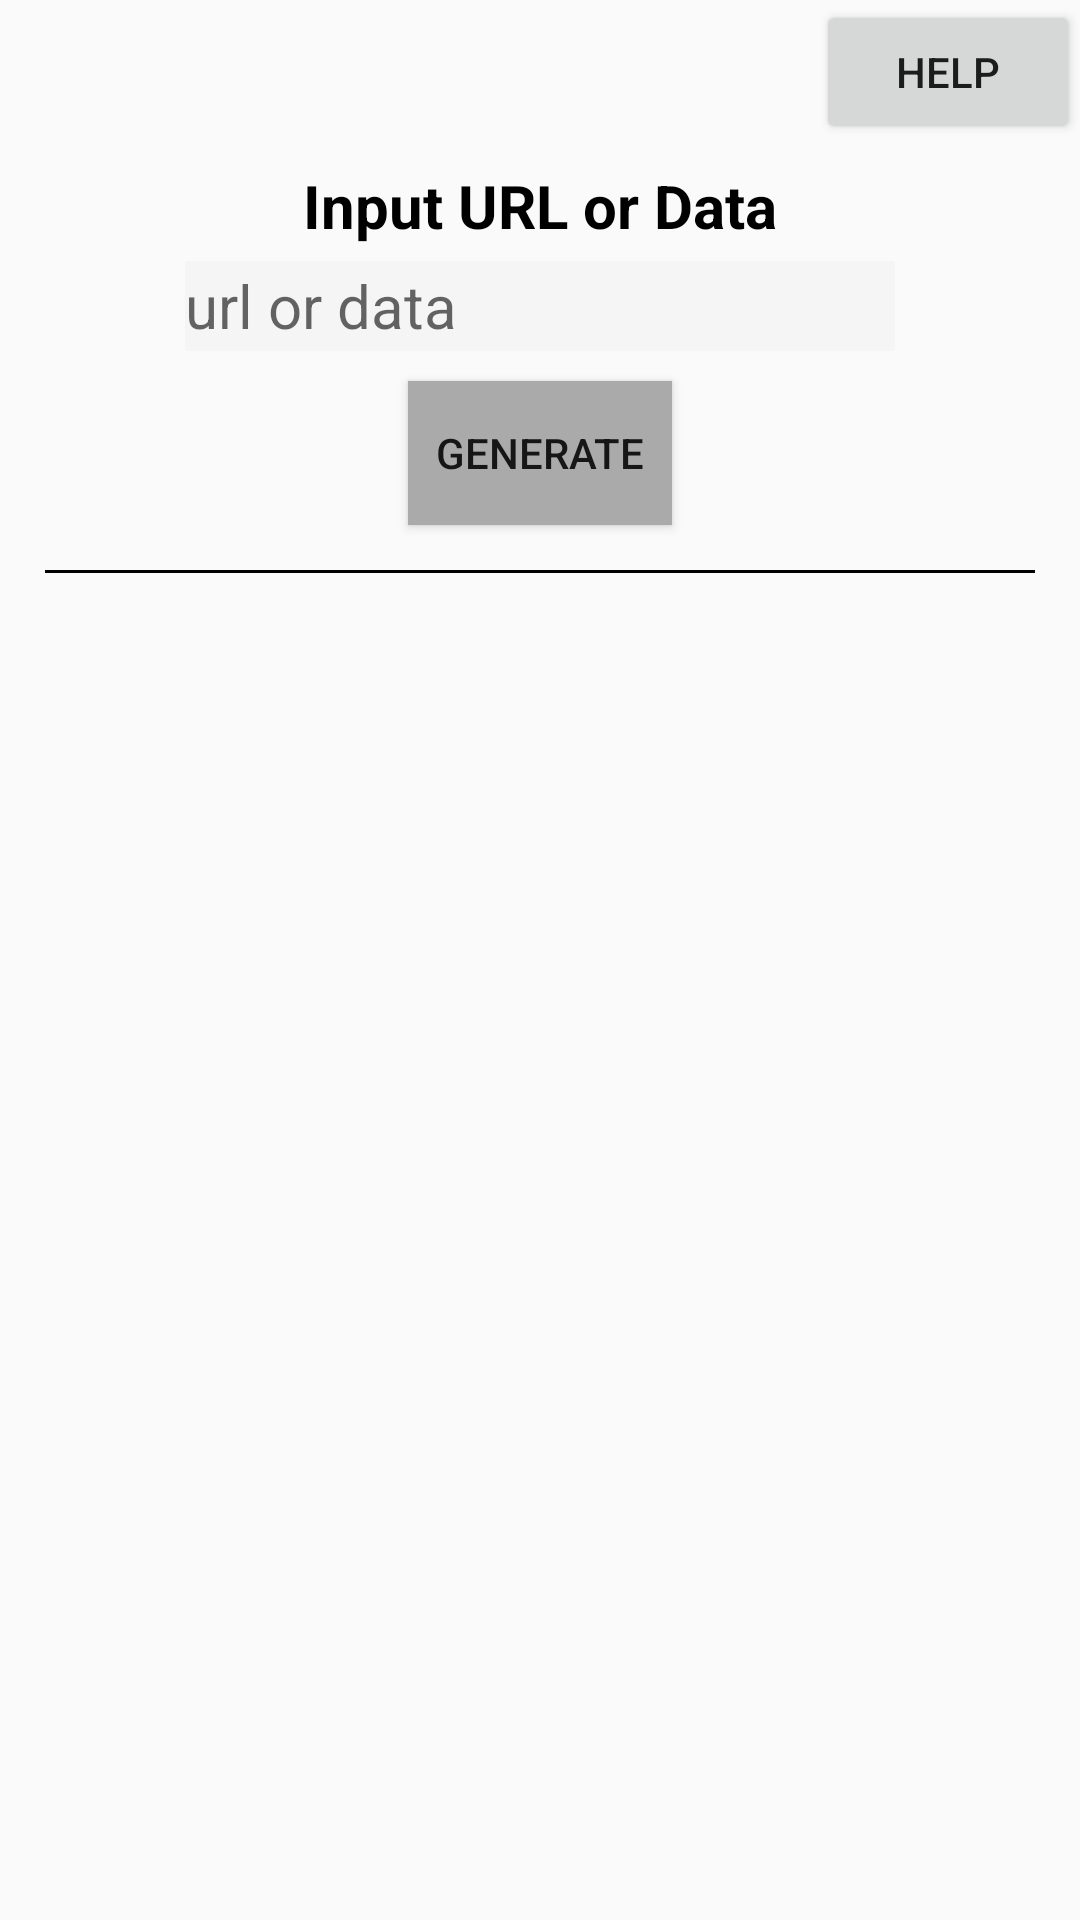

Write the Android layout XML for this screen, with the resource values it uses.
<!-- AndroidManifest.xml: application theme AppTheme -->
<!-- res/layout/generator.xml -->
<FrameLayout xmlns:android="http://schemas.android.com/apk/res/android"
    xmlns:tools="http://schemas.android.com/tools"
    android:layout_width="match_parent"
    android:layout_height="match_parent"
    xmlns:ads="http://schemas.android.com/apk/res-auto"
    android:background="@color/gray_btn_bg_color"
    tools:context="com.qrstarapp.tol.Generator">



    
    <RelativeLayout
        android:layout_width="match_parent"
        android:layout_height="match_parent"
        android:layout_margin="5dp"

        android:layout_gravity="center_horizontal"
        android:layout_marginTop="50dp">




        <TextView
            android:layout_width="wrap_content"
            android:layout_height="wrap_content"
            android:text="@string/data1"
            android:textStyle="bold"
            android:textColor="@android:color/primary_text_light"
            android:textSize="20sp"
            android:id="@+id/labeltext"

            android:layout_gravity="center"

            android:layout_centerHorizontal="true"
            android:layout_marginTop="50dp" />
        <EditText
            android:layout_width="wrap_content"
            android:layout_height="30sp"
            android:textSize="20sp"
            android:id="@+id/datatext"
            android:hint="@string/data"
            android:textColor="@android:color/black"
            android:background="@color/material_grey_100"
            android:layout_gravity="center_horizontal"
            android:ems="10"
            android:layout_margin="5dp"
            android:layout_below="@+id/labeltext"
            android:layout_centerHorizontal="true" />
        <Button
            android:layout_width="wrap_content"
            android:layout_height="wrap_content"
            android:id="@+id/generatorButton"
            android:background="@android:color/darker_gray"
            android:text="@string/gen"
            android:layout_below="@+id/datatext"
            android:layout_centerHorizontal="true"
            android:layout_margin="5dp"/>

        <View
            android:layout_width="match_parent"
            android:layout_below="@id/generatorButton"
            android:layout_height="1dip"
            android:id="@+id/separator"
            android:layout_margin="10dp"
            android:background="#000000" />
        <ScrollView xmlns:android="http://schemas.android.com/apk/res/android"
            android:layout_width="match_parent"
            android:layout_height="match_parent"
            android:layout_below="@id/separator"
            android:id="@+id/bottom"
            android:visibility="invisible"
            android:fillViewport="true">

            <LinearLayout
                android:layout_width="match_parent"
                android:layout_below="@id/separator"
                android:layout_height="wrap_content"

                android:orientation="vertical">

                <TextView
                    android:layout_width="wrap_content"
                    android:layout_height="wrap_content"
                    android:text="@string/barcode"
                    android:textStyle="bold"
                    android:id="@+id/imageLabel"
                    android:textColor="@android:color/primary_text_light_nodisable"
                    android:textSize="20sp"

                    android:layout_marginTop="20dp"/>

                <ImageView
                    android:layout_width="wrap_content"
                    android:layout_height="wrap_content"
                    android:layout_gravity="center"
                    android:layout_margin="5dp"
                    android:id="@+id/barCodeImage"
                    />


                <LinearLayout
                    android:layout_height="wrap_content"
                    android:layout_width="wrap_content"
                    android:layout_gravity="center"
                    android:orientation="horizontal">

                    <Button
                        android:layout_width="wrap_content"
                        android:layout_height="wrap_content"
                        android:id="@+id/shareButton"
                        android:background="@android:color/darker_gray"
                        android:visibility="gone"
                        android:text="@string/Share"
                        android:layout_margin="5dp"/>
                    <Button
                        android:layout_width="wrap_content"
                        android:layout_height="wrap_content"
                        android:id="@+id/SaveButton"
                        android:background="@android:color/darker_gray"

                        android:text="@string/savee"
                        android:layout_margin="5dp"/>


                </LinearLayout>


            </LinearLayout>


        </ScrollView>


    </RelativeLayout>

    <Button
        android:layout_width="wrap_content"
        android:layout_height="wrap_content"
        android:text="@string/help1"
        android:id="@+id/help"
        android:layout_gravity="right|top" />




</FrameLayout>
<!-- resources referenced by this layout -->
<resources>
  <string name="Share">Share!</string>
  <string name="barcode">bar code:</string>
  <string name="data"> url or data</string>
  <string name="data1">Input URL or Data</string>
  <string name="gen">Generate</string>
  <string name="help1">help</string>
  <string name="savee">save</string>
  <style name="AppTheme" parent="Theme.AppCompat.Light.DarkActionBar">
          
          <item name="colorPrimary">@color/whit</item>
          <item name="colorPrimaryDark">@color/colorPrimaryDark</item>
          <item name="colorAccent">@color/colorAccent</item>
      </style>
  <color name="whit">#9e9e9e</color>
  <color name="colorPrimaryDark">#303F9F</color>
  <color name="colorAccent">#ffffff</color>
</resources>
